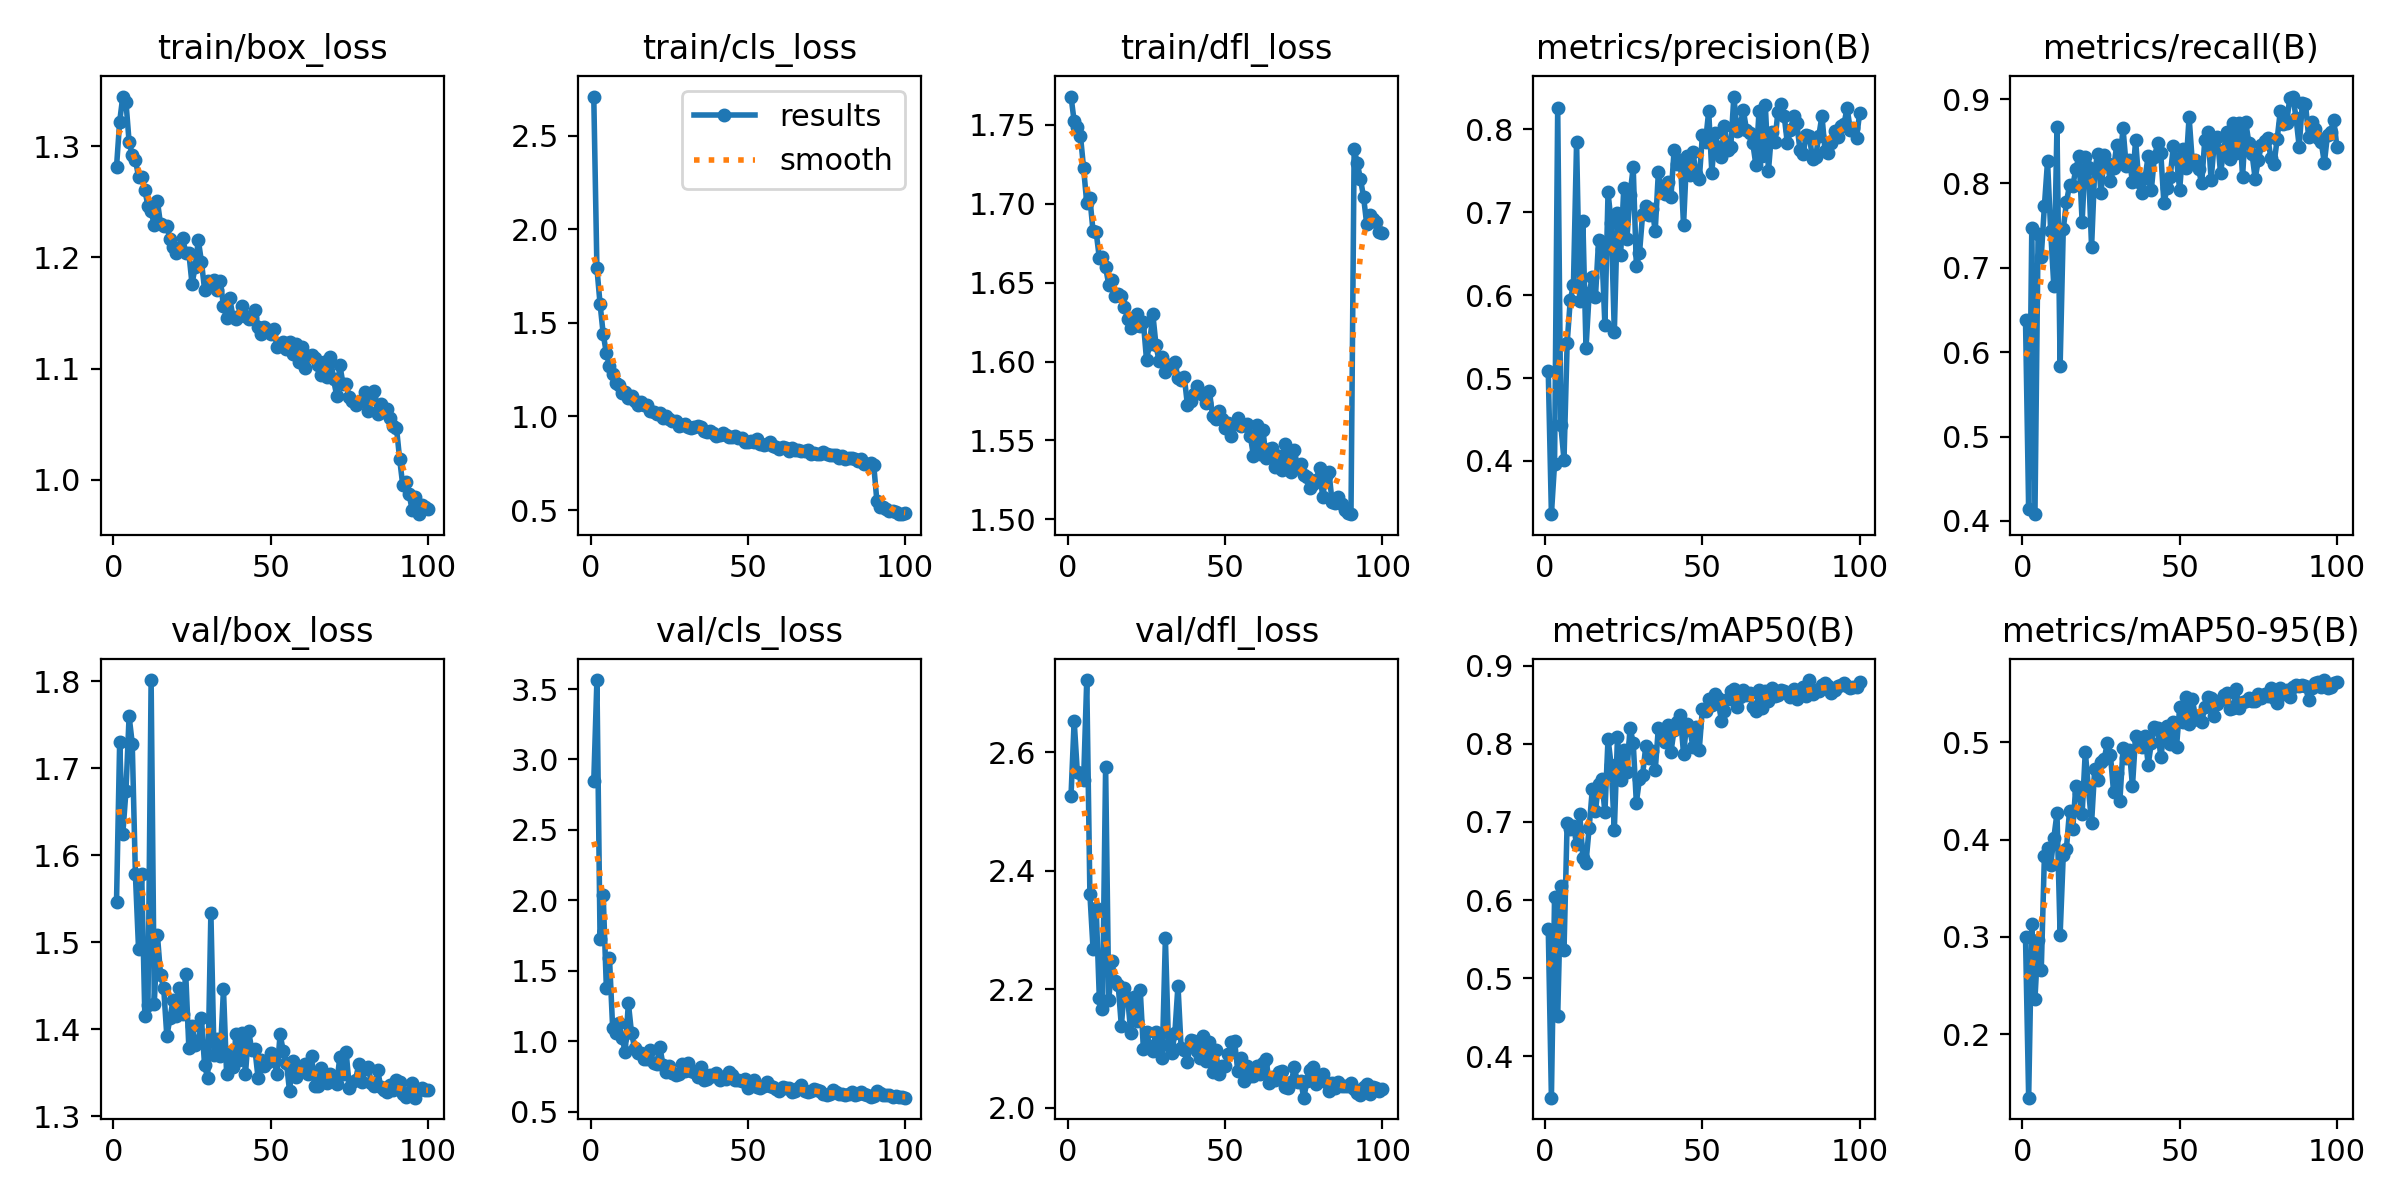

The file beside this chart, header and first rows:
epoch, time, train/box_loss, train/cls_loss, train/dfl_loss, metrics/precision(B), metrics/recall(B), metrics/mAP50(B), metrics/mAP50-95(B), val/box_loss, val/cls_loss, val/dfl_loss, lr/pg0, lr/pg1, lr/pg2
1, 1094, 1.281, 2.708, 1.768, 0.5079, 0.6384, 0.5635, 0.2994, 1.546, 2.844, 2.526, 0.0003682, 0.0003682, 0.0003682
2, 2137, 1.322, 1.792, 1.752, 0.3357, 0.414, 0.347, 0.1347, 1.73, 3.564, 2.653, 0.0007312, 0.0007312, 0.0007312
3, 3229, 1.345, 1.601, 1.749, 0.3968, 0.7477, 0.6041, 0.3129, 1.624, 1.726, 2.566, 0.001087, 0.001087, 0.001087
4, 4344, 1.34, 1.44, 1.743, 0.826, 0.408, 0.4515, 0.2364, 1.674, 2.037, 2.565, 0.001078, 0.001078, 0.001078
5, 5444, 1.304, 1.338, 1.722, 0.4427, 0.7405, 0.6175, 0.2964, 1.76, 1.38, 2.552, 0.001067, 0.001067, 0.001067
6, 6536, 1.292, 1.269, 1.701, 0.4014, 0.713, 0.5356, 0.2656, 1.728, 1.589, 2.722, 0.001056, 0.001056, 0.001056
7, 7636, 1.288, 1.224, 1.704, 0.5419, 0.7731, 0.6987, 0.3828, 1.578, 1.095, 2.361, 0.001045, 0.001045, 0.001045
8, 8733, 1.273, 1.178, 1.683, 0.5945, 0.8264, 0.6912, 0.3912, 1.492, 1.058, 2.269, 0.001034, 0.001034, 0.001034
9, 9823, 1.272, 1.165, 1.682, 0.6117, 0.7434, 0.695, 0.374, 1.579, 1.132, 2.337, 0.001023, 0.001023, 0.001023
10, 10916, 1.261, 1.127, 1.666, 0.7848, 0.6784, 0.6716, 0.4018, 1.415, 1.022, 2.185, 0.001012, 0.001012, 0.001012
11, 12004, 1.246, 1.132, 1.666, 0.5927, 0.8671, 0.7107, 0.427, 1.427, 0.9231, 2.167, 0.001001, 0.001001, 0.001001
12, 13083, 1.241, 1.1, 1.66, 0.6893, 0.5834, 0.6542, 0.302, 1.801, 1.271, 2.575, 0.00099, 0.00099, 0.00099
13, 14175, 1.229, 1.107, 1.649, 0.5361, 0.7459, 0.6481, 0.384, 1.429, 1.058, 2.182, 0.000979, 0.000979, 0.000979
14, 15275, 1.251, 1.08, 1.652, 0.6023, 0.7775, 0.6926, 0.3906, 1.508, 0.9503, 2.247, 0.000968, 0.000968, 0.000968
15, 16367, 1.23, 1.062, 1.642, 0.6224, 0.798, 0.7419, 0.4299, 1.462, 0.9132, 2.215, 0.000957, 0.000957, 0.000957
16, 17454, 1.228, 1.079, 1.643, 0.5978, 0.7967, 0.7142, 0.4106, 1.447, 0.9131, 2.207, 0.000946, 0.000946, 0.000946
17, 18542, 1.228, 1.059, 1.641, 0.6663, 0.8171, 0.7492, 0.4555, 1.392, 0.8715, 2.138, 0.000935, 0.000935, 0.000935
18, 19633, 1.217, 1.059, 1.634, 0.6556, 0.8325, 0.755, 0.4475, 1.413, 0.8706, 2.203, 0.000924, 0.000924, 0.000924
19, 20712, 1.209, 1.028, 1.627, 0.5644, 0.7546, 0.7124, 0.4266, 1.434, 0.9348, 2.185, 0.000913, 0.000913, 0.000913
20, 21805, 1.204, 1.026, 1.621, 0.724, 0.8313, 0.8066, 0.4905, 1.415, 0.8435, 2.127, 0.000902, 0.000902, 0.000902
21, 22908, 1.209, 1.015, 1.622, 0.6877, 0.8196, 0.7725, 0.4526, 1.447, 0.836, 2.187, 0.000891, 0.000891, 0.000891
22, 24005, 1.218, 1.016, 1.63, 0.5554, 0.7247, 0.6895, 0.4171, 1.417, 0.9621, 2.147, 0.00088, 0.00088, 0.00088
23, 25093, 1.204, 0.9906, 1.623, 0.6993, 0.8168, 0.8083, 0.4728, 1.464, 0.8319, 2.199, 0.000869, 0.000869, 0.000869
24, 26180, 1.204, 1.002, 1.625, 0.6482, 0.8349, 0.7541, 0.4611, 1.378, 0.7825, 2.1, 0.000858, 0.000858, 0.000858
25, 27256, 1.176, 0.9869, 1.601, 0.7292, 0.7884, 0.7925, 0.4797, 1.404, 0.8234, 2.128, 0.000847, 0.000847, 0.000847
26, 28334, 1.191, 0.9737, 1.611, 0.6677, 0.8343, 0.7635, 0.4827, 1.381, 0.776, 2.104, 0.000836, 0.000836, 0.000836
27, 29420, 1.216, 0.9757, 1.63, 0.7215, 0.8238, 0.8204, 0.4989, 1.386, 0.7611, 2.096, 0.000825, 0.000825, 0.000825
28, 30514, 1.196, 0.9475, 1.611, 0.7546, 0.8026, 0.8015, 0.4867, 1.412, 0.7706, 2.128, 0.000814, 0.000814, 0.000814
29, 31601, 1.171, 0.9565, 1.6, 0.6354, 0.8181, 0.7248, 0.4485, 1.358, 0.8357, 2.101, 0.000803, 0.000803, 0.000803
30, 32690, 1.179, 0.9571, 1.603, 0.6507, 0.8454, 0.7549, 0.4687, 1.344, 0.7891, 2.084, 0.000792, 0.000792, 0.000792
31, 33775, 1.177, 0.9448, 1.593, 0.6983, 0.8262, 0.7607, 0.4401, 1.534, 0.8416, 2.286, 0.000781, 0.000781, 0.000781
32, 34860, 1.18, 0.94, 1.598, 0.707, 0.8653, 0.7971, 0.4937, 1.37, 0.7918, 2.106, 0.00077, 0.00077, 0.00077
33, 35936, 1.171, 0.9436, 1.596, 0.6972, 0.8207, 0.7822, 0.4835, 1.389, 0.7805, 2.092, 0.000759, 0.000759, 0.000759
34, 37007, 1.179, 0.9507, 1.6, 0.7043, 0.8283, 0.7905, 0.4924, 1.37, 0.7448, 2.125, 0.000748, 0.000748, 0.000748
35, 38095, 1.156, 0.9459, 1.589, 0.6777, 0.8021, 0.7661, 0.4549, 1.446, 0.8177, 2.206, 0.000737, 0.000737, 0.000737
36, 39192, 1.146, 0.9236, 1.589, 0.7486, 0.8515, 0.8206, 0.507, 1.348, 0.7265, 2.102, 0.000726, 0.000726, 0.000726
37, 40293, 1.163, 0.9157, 1.591, 0.7254, 0.8021, 0.8095, 0.5015, 1.373, 0.7311, 2.097, 0.000715, 0.000715, 0.000715
38, 41432, 1.147, 0.9204, 1.572, 0.7227, 0.7884, 0.802, 0.4952, 1.357, 0.7599, 2.077, 0.000704, 0.000704, 0.000704
39, 42535, 1.145, 0.9116, 1.575, 0.736, 0.8064, 0.8246, 0.5067, 1.395, 0.7563, 2.115, 0.000693, 0.000693, 0.000693
40, 43637, 1.148, 0.894, 1.58, 0.7186, 0.833, 0.7896, 0.4772, 1.365, 0.7748, 2.113, 0.000682, 0.000682, 0.000682
41, 44739, 1.156, 0.9016, 1.584, 0.7746, 0.7927, 0.8176, 0.4993, 1.395, 0.7262, 2.095, 0.000671, 0.000671, 0.000671
42, 45825, 1.148, 0.9133, 1.58, 0.758, 0.8317, 0.8285, 0.5156, 1.349, 0.7438, 2.084, 0.00066, 0.00066, 0.00066
43, 46913, 1.144, 0.9007, 1.579, 0.7637, 0.8474, 0.8363, 0.5151, 1.398, 0.729, 2.121, 0.000649, 0.000649, 0.000649
44, 47943, 1.146, 0.8929, 1.574, 0.6842, 0.836, 0.7872, 0.4845, 1.376, 0.7804, 2.079, 0.000638, 0.000638, 0.000638
45, 48977, 1.153, 0.8913, 1.581, 0.7684, 0.7763, 0.8259, 0.5098, 1.377, 0.7567, 2.111, 0.000627, 0.000627, 0.000627
46, 50024, 1.138, 0.8963, 1.566, 0.7448, 0.795, 0.8182, 0.5173, 1.344, 0.7211, 2.061, 0.000616, 0.000616, 0.000616
47, 51062, 1.131, 0.8831, 1.564, 0.7723, 0.8079, 0.7962, 0.4987, 1.365, 0.7233, 2.097, 0.0006051, 0.0006051, 0.0006051
48, 52088, 1.138, 0.8873, 1.569, 0.7459, 0.8448, 0.8217, 0.5214, 1.357, 0.7141, 2.057, 0.0005941, 0.0005941, 0.0005941
49, 53112, 1.135, 0.8655, 1.564, 0.7397, 0.8291, 0.7927, 0.4951, 1.362, 0.7289, 2.07, 0.0005831, 0.0005831, 0.0005831
50, 54145, 1.131, 0.8617, 1.558, 0.793, 0.7923, 0.8451, 0.5358, 1.373, 0.6707, 2.07, 0.0005721, 0.0005721, 0.0005721
51, 55183, 1.136, 0.8667, 1.561, 0.7854, 0.8408, 0.8414, 0.5205, 1.368, 0.6949, 2.09, 0.0005611, 0.0005611, 0.0005611
52, 56219, 1.119, 0.862, 1.553, 0.8221, 0.8185, 0.8572, 0.5463, 1.348, 0.728, 2.111, 0.0005501, 0.0005501, 0.0005501
53, 57261, 1.122, 0.8809, 1.56, 0.7479, 0.8789, 0.849, 0.5192, 1.394, 0.6767, 2.112, 0.0005391, 0.0005391, 0.0005391
54, 58312, 1.124, 0.8504, 1.564, 0.7956, 0.8262, 0.8637, 0.5444, 1.375, 0.6663, 2.062, 0.0005281, 0.0005281, 0.0005281
55, 59346, 1.118, 0.8463, 1.559, 0.7783, 0.8282, 0.8585, 0.5268, 1.362, 0.6822, 2.084, 0.0005171, 0.0005171, 0.0005171
56, 60378, 1.124, 0.8525, 1.56, 0.7674, 0.817, 0.8296, 0.5229, 1.329, 0.707, 2.045, 0.0005061, 0.0005061, 0.0005061
57, 61414, 1.113, 0.8611, 1.561, 0.8041, 0.8, 0.8415, 0.5207, 1.364, 0.6839, 2.07, 0.0004951, 0.0004951, 0.0004951
58, 62456, 1.122, 0.8437, 1.553, 0.7752, 0.852, 0.8577, 0.5364, 1.345, 0.6713, 2.053, 0.0004841, 0.0004841, 0.0004841
59, 63497, 1.106, 0.8385, 1.54, 0.7783, 0.8607, 0.8679, 0.5462, 1.352, 0.6596, 2.054, 0.0004731, 0.0004731, 0.0004731
60, 64544, 1.119, 0.8282, 1.56, 0.8397, 0.8043, 0.8701, 0.5454, 1.354, 0.6468, 2.071, 0.0004621, 0.0004621, 0.0004621
... 40 more rows
